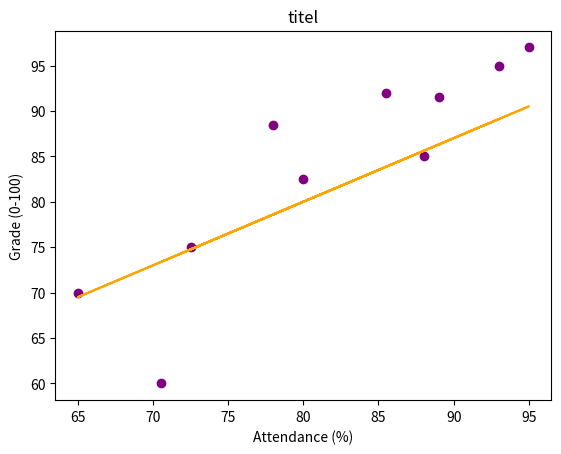

Write the Python code that produced this figure.
import matplotlib.pyplot as plt

# [Name, ID, Attendance (%), Grade (%)]
students = [
    ['John Doe', 101, 85.5, 92.0],
    ['Jane Smith', 102, 78.0, 88.5],
    ['Alice Johnson', 103, 93.0, 95.0],
    ['Bob Brown', 104, 65.0, 70.0],
    ['Emily Davis', 105, 80.0, 82.5],
    ['Michael Wilson', 106, 72.5, 75.0],
    ['Sarah Lee', 107, 89.0, 91.5],
    ['David Green', 108, 95.0, 97.0],
    ['Laura White', 109, 70.5, 60.0],
    ['James Clark', 110, 88.0, 85.0]
]

attendance = [student[2] for student in students]
grades = [student[3] for student in students]

# Doe de voorspellingen met een verzonnen formule
voorspellingen = [24 + 0.7 * x for x in attendance]

plt.scatter(attendance, grades, color="purple")
plt.plot(attendance, voorspellingen, color="orange")

plt.title("titel")
plt.xlabel("Attendance (%)")
plt.ylabel("Grade (0-100)")

plt.savefig("scatterplot.png")
plt.show()